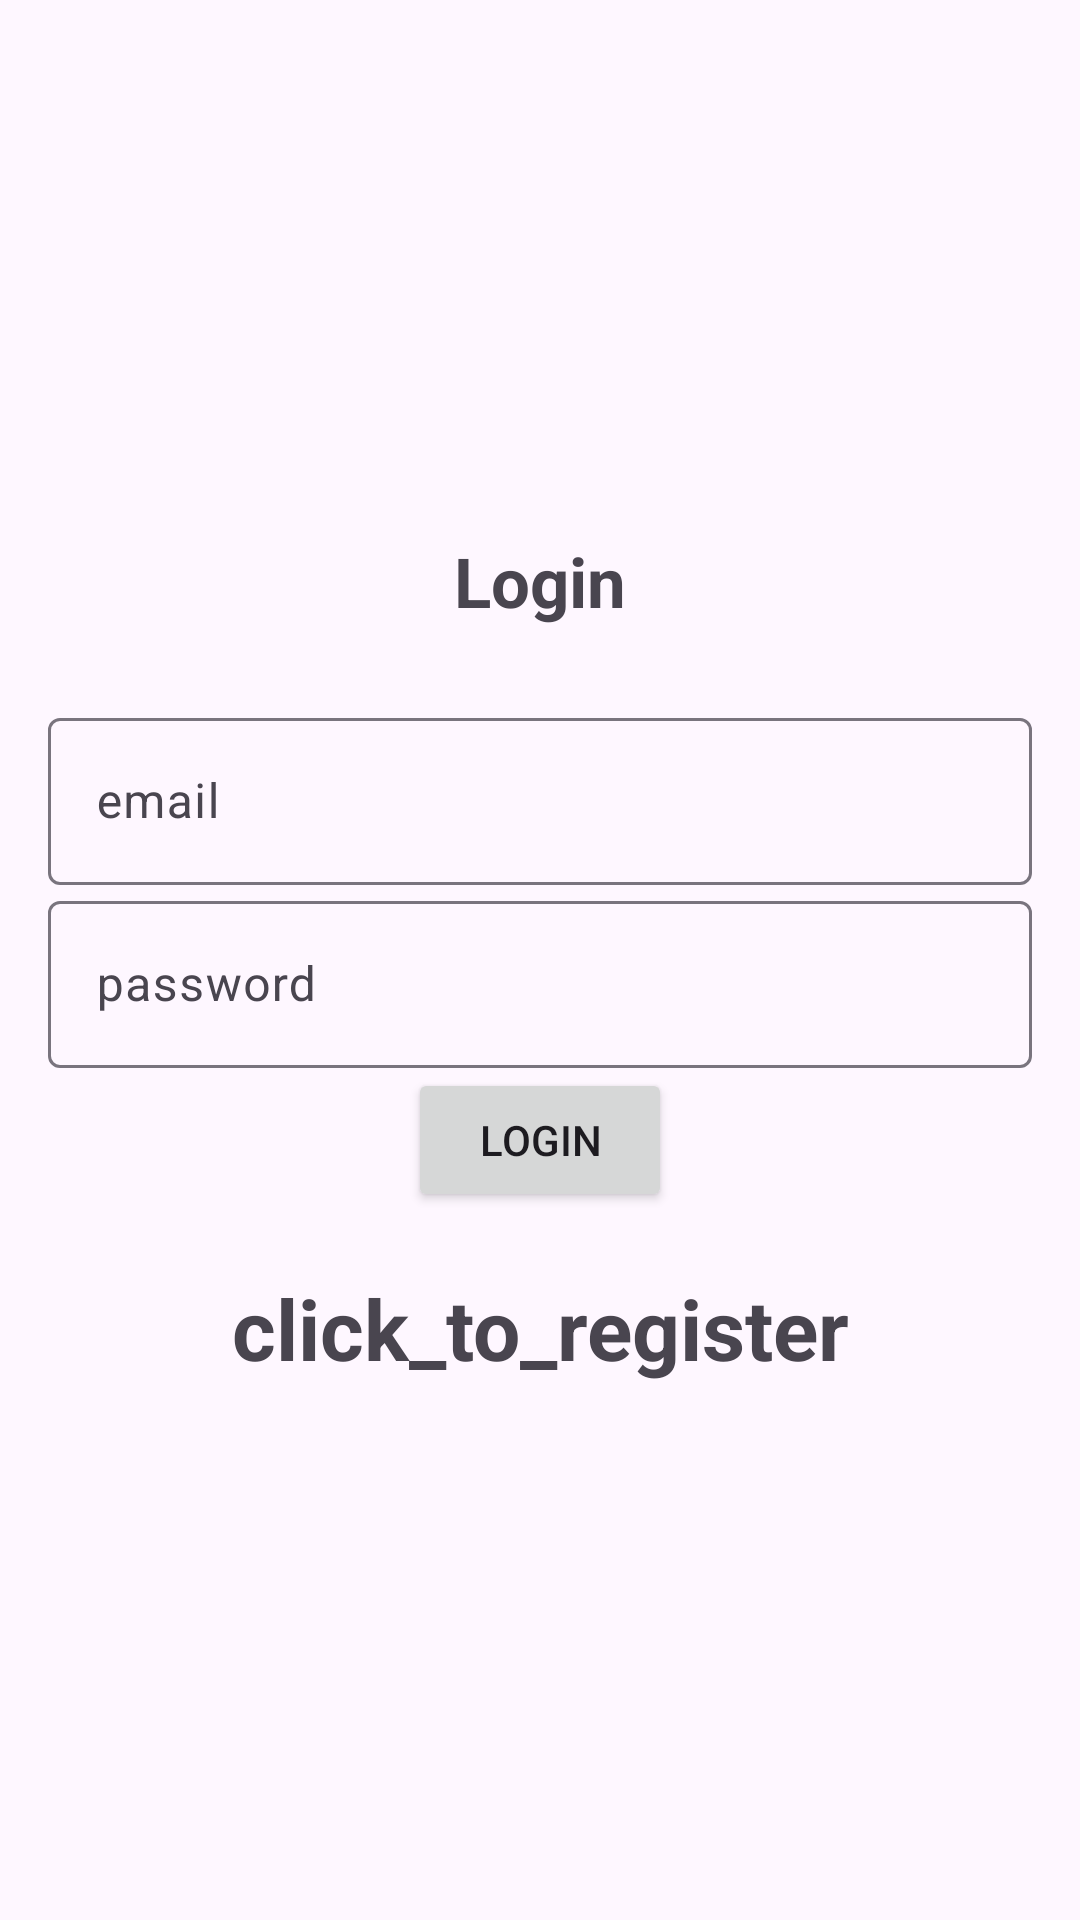

The Android layout XML behind this screen, and the referenced resources:
<!-- AndroidManifest.xml: application theme Theme.Material3.Light -->
<!-- res/layout/activity_login.xml -->
<?xml version="1.0" encoding="utf-8"?>
<LinearLayout xmlns:android="http://schemas.android.com/apk/res/android"
    xmlns:app="http://schemas.android.com/apk/res-auto"
    xmlns:tools="http://schemas.android.com/tools"
    android:id="@+id/main"
    android:layout_width="match_parent"
    android:orientation="vertical"
    android:gravity="center"
    android:padding="16dp"
    android:layout_height="match_parent"
    tools:context=".Login">
    
    
    
    <TextView
        android:text="@string/login"
        android:textSize="23sp"
        android:layout_marginBottom="25dp"
        android:textStyle="bold"
        android:gravity="center"
        android:layout_width="match_parent"
        android:layout_height="wrap_content" />
  <com.google.android.material.textfield.TextInputLayout
      android:layout_width="match_parent"
      android:layout_height="wrap_content" >

      <com.google.android.material.textfield.TextInputEditText
          android:id="@+id/email"
         android:hint="@string/email"
          android:layout_width="match_parent"
          android:layout_height="wrap_content" />
  </com.google.android.material.textfield.TextInputLayout>
    <com.google.android.material.textfield.TextInputLayout
        android:layout_width="match_parent"
        android:layout_height="wrap_content" >

        <com.google.android.material.textfield.TextInputEditText
            android:id="@+id/password"
            android:hint="@string/password"
            android:layout_width="match_parent"
            android:layout_height="wrap_content" />
    </com.google.android.material.textfield.TextInputLayout>

    <ProgressBar
        android:id="@+id/progressBar"
        android:visibility="gone"
        android:layout_width="wrap_content"
        android:layout_height="wrap_content"/>

    <Button
        android:text="@string/Login"
        android:layout_width="wrap_content"
        android:id="@+id/btn_Login"
        android:layout_height="wrap_content" />
    <TextView
        android:textStyle="bold"
        android:gravity="center"
        android:textSize="28sp"
        android:layout_marginTop="20dp"
        android:layout_width="match_parent"
        android:id="@+id/registerNow"
        android:text="@string/click_to_rgister"
        android:layout_height="wrap_content" />

</LinearLayout>
<!-- resources referenced by this layout -->
<resources>
  <string name="Login">Login</string>
  <string name="click_to_rgister">click_to_register</string>
  <string name="email">email</string>
  <string name="login">Login</string>
  <string name="password">password</string>
</resources>
